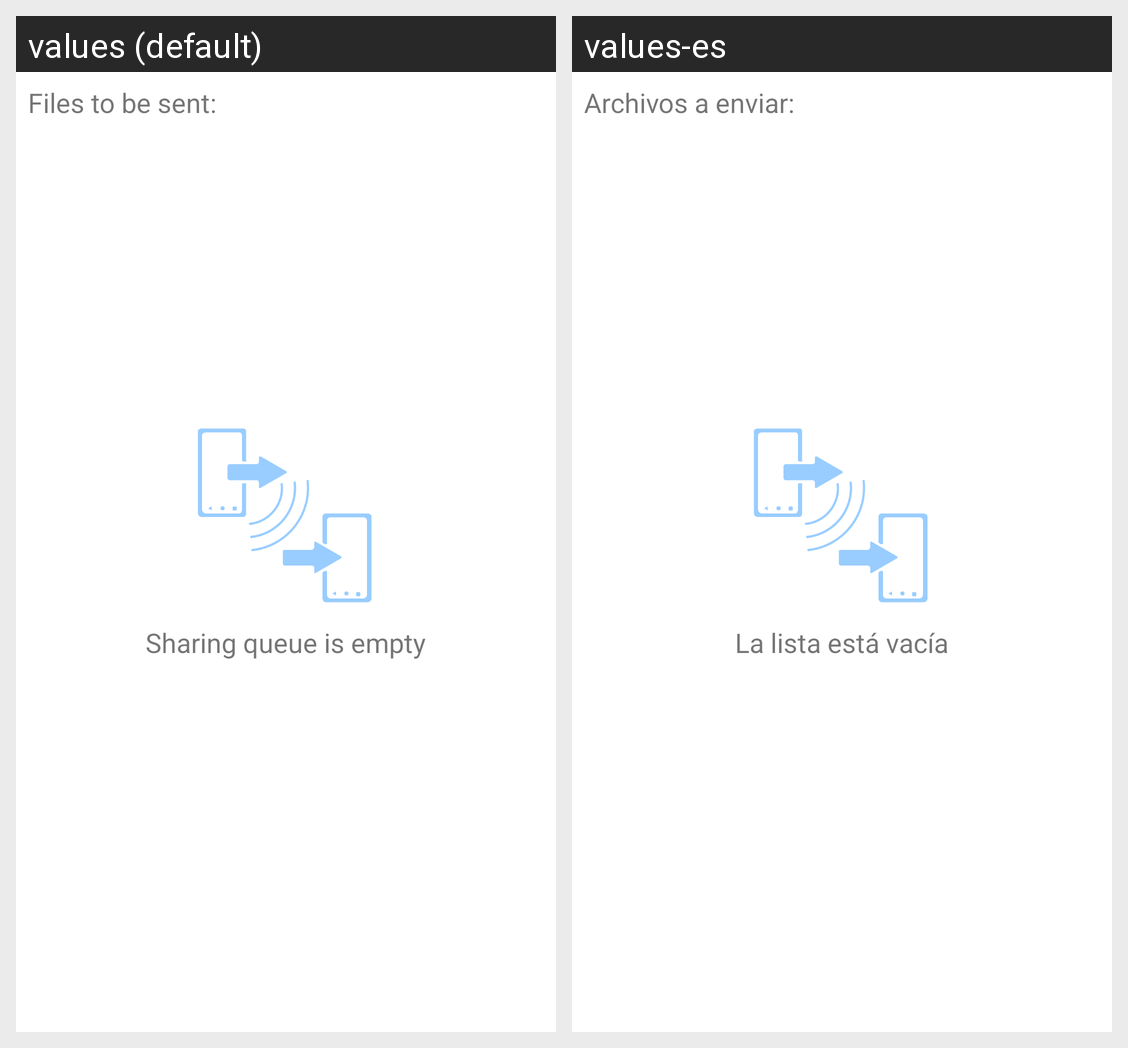

This grid shows one Android layout under two languages. Give, for every string resource on the screen, its name, the default text and each shown locale's text.
Android screen res/layout/fragment_queue_viewer.xml rendered under 2 locales, left to right: values (default), values-es. Device: Nexus 5 (rendered at 1080×1920; each locale shown at half size, 540×960, under a caption strip naming it); theme AppTheme.
Strings drawn on this screen, with the default value and each locale's value (text and hints the layout hard-codes, and strings that could not be matched under every locale, appear in the picture but are not listed):

fq_tv_title_queue
  values: Files to be sent:
  values-es: Archivos a enviar:

fq_tv_empty_queue
  values: Sharing queue is empty
  values-es: La lista está vacía
